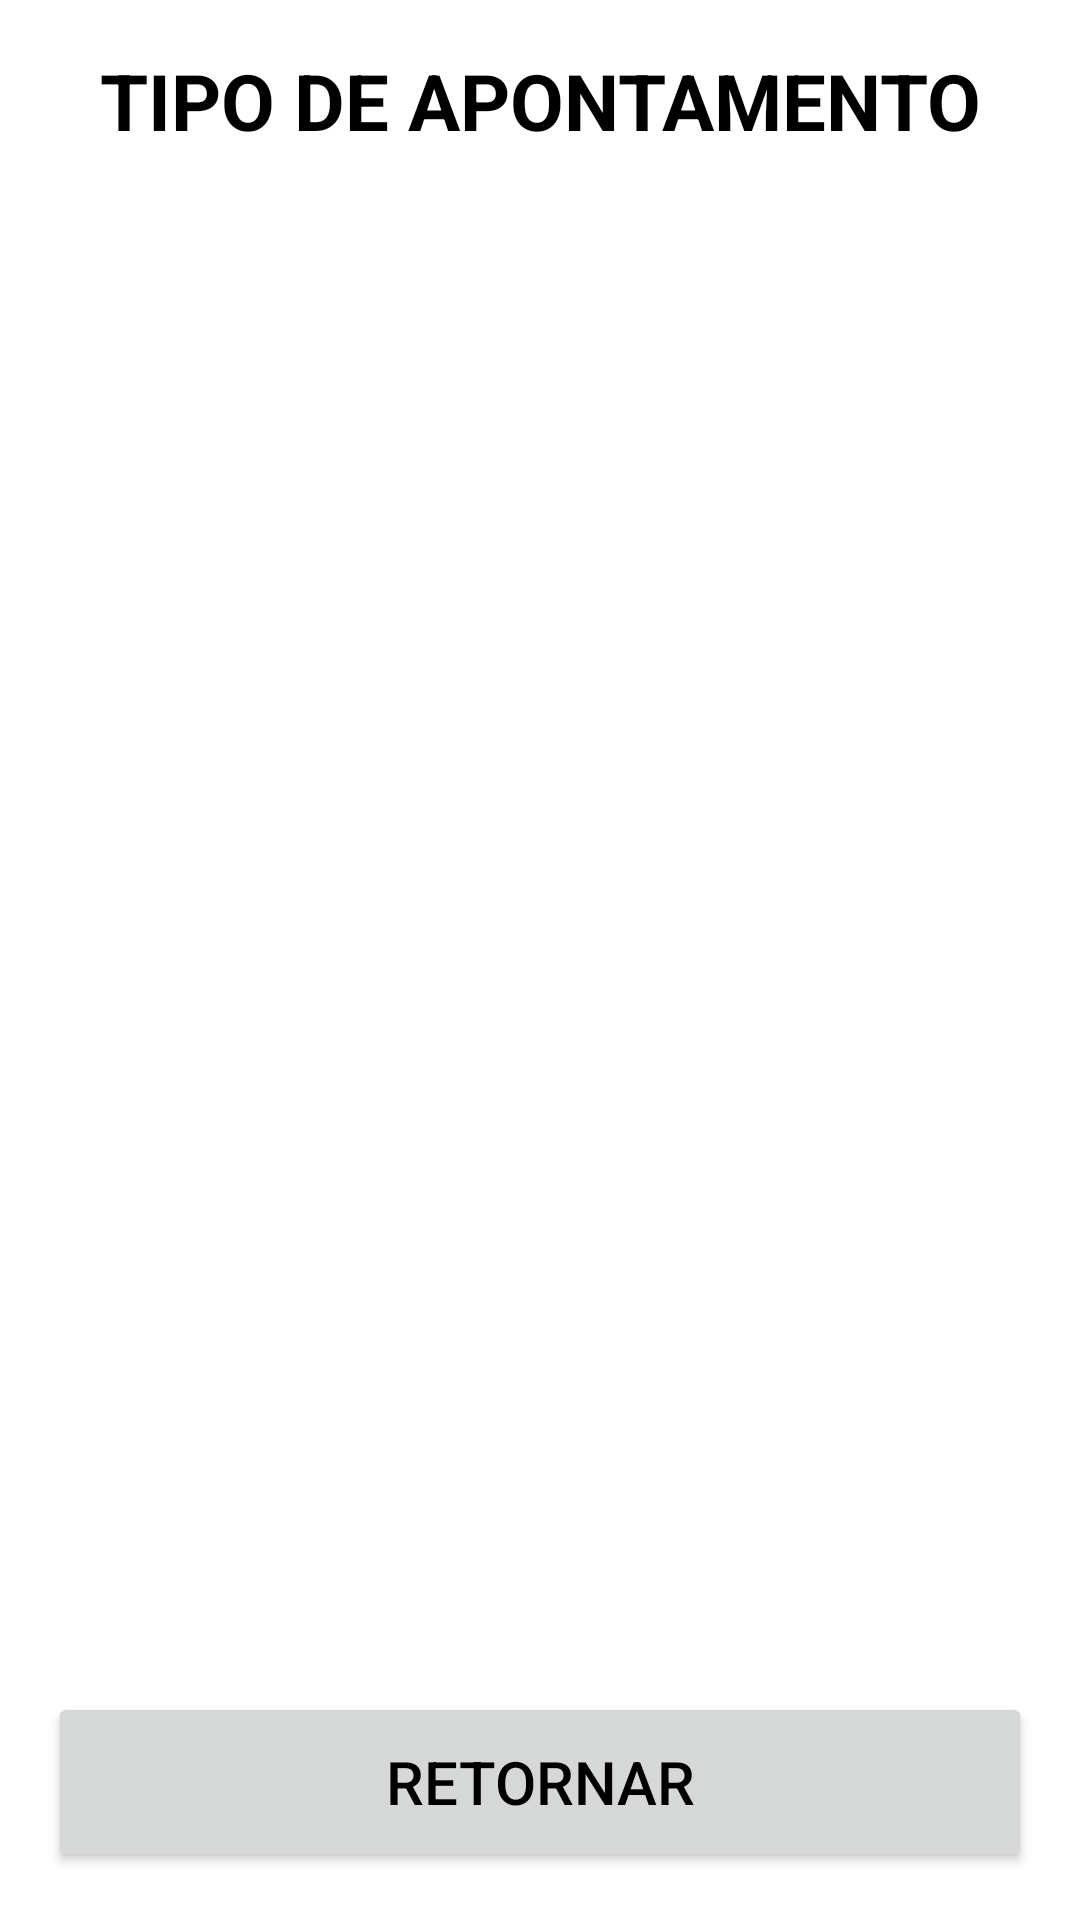

This screen was rendered from an Android layout file. Write that file and the resources it references.
<!-- AndroidManifest.xml: application theme Theme.PCB -->
<!-- res/layout/activity_lista_tipo_apont.xml -->
<?xml version="1.0" encoding="utf-8"?>
<LinearLayout xmlns:android="http://schemas.android.com/apk/res/android"
    xmlns:app="http://schemas.android.com/apk/res-auto"
    xmlns:tools="http://schemas.android.com/tools"
    android:layout_width="match_parent"
    android:layout_height="match_parent"
    android:orientation="vertical"
    android:paddingBottom="@dimen/activity_vertical_margin"
    android:paddingLeft="@dimen/activity_horizontal_margin"
    android:paddingRight="@dimen/activity_horizontal_margin"
    android:paddingTop="@dimen/activity_vertical_margin"
    tools:context=".view.ListaTipoApontActivity">

    <TextView
        android:id="@+id/textViewTituloTipoApont"
        style="@style/TextViewTituloLista"
        android:layout_width="match_parent"
        android:layout_height="wrap_content"
        android:text="@string/texto_tipo_apont" />

    <ListView
        android:id="@+id/listTipoApont"
        android:layout_width="match_parent"
        android:layout_height="0dp"
        android:layout_weight="1" />

    <Button
        android:id="@+id/buttonRetTipoApont"
        style="@style/BotaoAvulso"
        android:layout_width="match_parent"
        android:layout_height="wrap_content"
        android:text="@string/texto_padrao_retornar" />

</LinearLayout>
<!-- resources referenced by this layout -->
<resources>
  <dimen name="activity_horizontal_margin">16dp</dimen>
  <dimen name="activity_vertical_margin">16dp</dimen>
  <string name="texto_padrao_retornar">RETORNAR</string>
  <string name="texto_tipo_apont">TIPO DE APONTAMENTO</string>
  <style name="BotaoAvulso">
          <item name="android:minHeight">60dp</item>
          <item name="android:minWidth">100dp</item>
          <item name="android:textColor">#000000</item>
          <item name="android:textSize">@dimen/fonte_botao_avulso</item>
      </style>
  <style name="TextViewTituloLista">
          <item name="android:layout_width">match_parent</item>
          <item name="android:layout_height">wrap_content</item>
          <item name="android:gravity">center</item>
          <item name="android:textSize">@dimen/titulo_lista</item>
          <item name="android:textStyle">bold</item>
          <item name="android:textColor">#000000</item>
      </style>
  <style name="Theme.PCB" parent="Theme.MaterialComponents.DayNight.DarkActionBar">
          
          <item name="colorPrimary">@color/purple_500</item>
          <item name="colorPrimaryVariant">@color/purple_700</item>
          <item name="colorOnPrimary">@color/white</item>
          
          <item name="colorSecondary">@color/teal_200</item>
          <item name="colorSecondaryVariant">@color/teal_700</item>
          <item name="colorOnSecondary">@color/black</item>
          
          <item name="android:statusBarColor" tools:targetApi="l">?attr/colorPrimaryVariant</item>
          
      </style>
  <dimen name="fonte_botao_avulso">20dp</dimen>
  <dimen name="titulo_lista">26dp</dimen>
  <color name="purple_500">#FF6200EE</color>
  <color name="purple_700">#FF3700B3</color>
  <color name="white">#FFFFFFFF</color>
  <color name="teal_200">#FF03DAC5</color>
  <color name="teal_700">#FF018786</color>
  <color name="black">#FF000000</color>
</resources>
